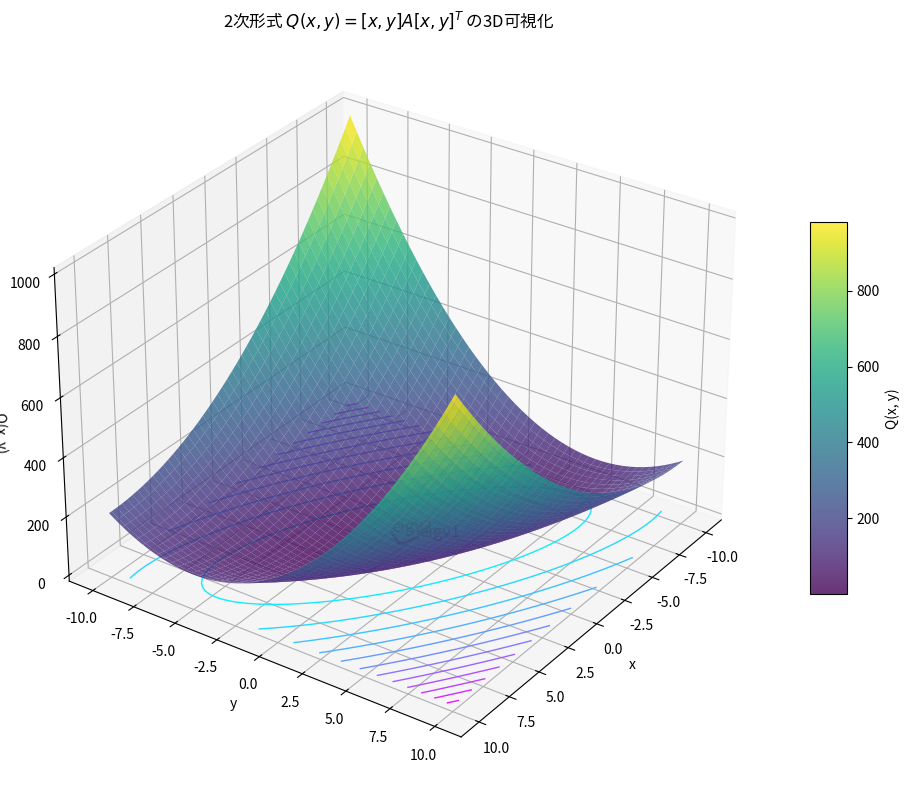

The matplotlib source for this figure:
import numpy as np
import matplotlib.pyplot as plt

# 2x2行列（対称行列）
A = np.array([[2, 2],
              [1, 4]])

# グリッド作成
x = np.linspace(-10, 10, 100)
y = np.linspace(-10, 10, 100)
X, Y = np.meshgrid(x, y)
Z = A[0,0]*X**2 + 2*A[0,1]*X*Y + A[1,1]*Y**2  # Q(x,y) = x^T A x

# 3Dサーフェス
fig = plt.figure(figsize=(10,8))
ax = fig.add_subplot(111, projection='3d')
surf = ax.plot_surface(X, Y, Z, cmap='viridis', alpha=0.8, edgecolor='none')

# 等高線もz=0平面に投影
contour = ax.contour(X, Y, Z, levels=15, cmap='cool', offset=Z.min(), linestyles='solid', linewidths=1)

# 主軸（固有ベクトル）をxy平面上に赤い矢印で描く
eigvals, eigvecs = np.linalg.eig(A)
print(eigvals)
print(eigvecs)
center = np.array([0, 0])
scale = 1.2
for i in range(2):
    eigv = eigvecs[:, i]
    ax.quiver(0, 0, Z.min(), scale*eigv[0], scale*eigv[1], 0,
              color='red', linewidth=2, arrow_length_ratio=0.08)
    ax.text(*(scale*eigv[0], scale*eigv[1], Z.min()), f"eigv{i+1}", color='red', fontsize=12)

ax.set_xlabel("x")
ax.set_ylabel("y")
ax.set_zlabel("Q(x, y)")
ax.set_title("2次形式 $Q(x, y) = [x, y] A [x, y]^T$ の3D可視化")
ax.view_init(elev=30, azim=35)
fig.colorbar(surf, ax=ax, shrink=0.5, aspect=10, label='Q(x, y)')
plt.tight_layout()
plt.show()
